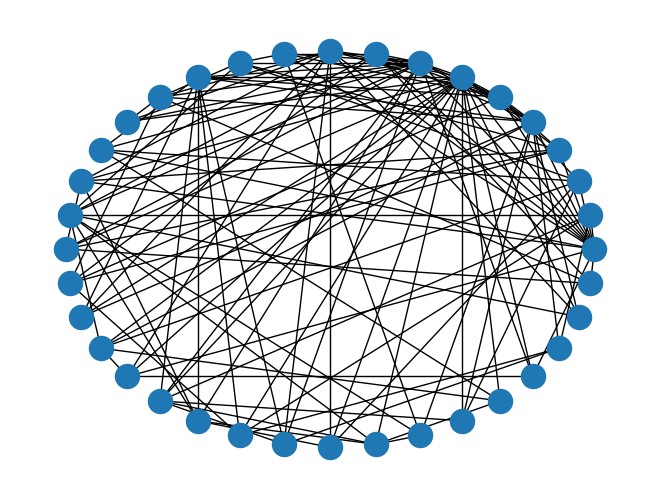

Source code (Python):
import numpy as np
import networkx as nx
import matplotlib.pyplot as plt

def R_shuffle(node_number=0,path_length=0):
    x = [np.random.random() for i in range(path_length)]
    e = [int(i / sum(x) * (node_number-path_length)) + 1 for i in x]
    re = node_number - sum(e)
    u = [np.random.randint(0, path_length - 1) for i in range(re)]
    for i in range(re):
        e[u[i]] += 1
    return e

def Network_initial(network_name=None, network_size=300, density=0.2, Depth=10, MC_configure=None, random_seed=2048):
    rng = np.random.RandomState(random_seed)
    if network_name == "ER":
        rg = nx.erdos_renyi_graph(network_size, density, directed=False)  # ER
        R_initial = nx.adjacency_matrix(rg).toarray()
    elif network_name == "DCG":
        rg = nx.erdos_renyi_graph(network_size, density, directed=True)  # ER
        R_initial = nx.adjacency_matrix(rg).toarray()
    elif network_name == "DAG":
        if MC_configure is not None:
            xx = np.append(0, np.cumsum(MC_configure['number']))
            for i in range(xx.shape[0] - 1):
                Reject_index = 1
                for j in range(0, xx.shape[0] - 1):
                    if len(MC_configure[i + 1]) == np.sum(np.isin(MC_configure[i + 1], MC_configure[j + 1] + 1)):
                        Reject_index = 0
                if Reject_index == 1 and (MC_configure[i + 1] != 1).all():
                    print("fail to construct the DAN under current Memory commnity strcutrue configuration")
                    Reject_index = 2
            if Reject_index != 2:
                R_initial_0 = np.zeros((network_size, network_size))
                for i in range(xx.shape[0] - 1):
                    for j in range(xx.shape[0] - 1):
                        if len(MC_configure[i + 1]) == np.sum(np.isin(MC_configure[i + 1] + 1, MC_configure[j + 1])):
                            R_initial_0[xx[i]:xx[i + 1], xx[j]:xx[j + 1]] = 1
                R_initial = np.triu(R_initial_0, 1)
            else:
                R_initial = None

        else:
            xx = R_shuffle(network_size, Depth)
            # xx=np.array([3,4,3])
            # xx=np.array([60,60,60,60,60])
            # xx=np.array([30,30,30,30,30,30,30,30,30,30])*3
            rg = nx.complete_multipartite_graph(*tuple(xx))
            x = nx.adjacency_matrix(rg).toarray()
            R_initial = np.triu(x, 1)
            # R_initial= np.tril(x,1)

        Real_density = np.sum(R_initial > 0) * 1.0 / (network_size ** 2)
        if Real_density > 0 and density < Real_density:
            R_initial[rng.rand(*R_initial.shape) <= (1.0 - density / Real_density)] = 0
        R_initial = np.triu(R_initial, 1)
    return R_initial

def lattice_layout(L: int) -> dict:
    pos = {}
    for i in np.arange(L * L):
        pos[i] = (i / L, i % L)
    return pos

class PlotNetworkTopo:
    '''
    Plot the network topology
    '''

    def __init__(self, network_topo: str, network_dim: int, network_den: float, k: int, random_seed: int=None, **kwargs):
        '''
        :param network_topo:
        :param network_dim: dimension of the network
        :param network_den: density of the network
        :param k: number of connected nodes
        '''
        self.network_topo = network_topo

        if random_seed is not None:
            np.random.RandomState(random_seed)  # 根据种子产生随机数列，保证每个迭代都产生固定随机序列
        else:
            pass

        if network_topo == 'ER':
            rg = nx.erdos_renyi_graph(network_dim, network_den, directed=False)  # ER
        elif network_topo == 'lattice_2D':
            if kwargs['L']*kwargs['W'] != network_dim:
                raise ValueError('The dimension of the lattice network is not correct!')
            else:
                rg = nx.grid_2d_graph(kwargs['L'], kwargs['W'])  # Grid 2D
        elif network_topo == 'ring':
            rg = nx.cycle_graph(network_dim)
        elif network_topo == 'BA':
            rg = nx.barabasi_albert_graph(network_dim, k)
        elif network_topo == 'WS':
            rg = nx.watts_strogatz_graph(network_dim, k, network_den)
        else:
            raise ValueError('The network topology is not supported!')

        self.random_graph = rg

    def Show(self):
        '''
        Show the network topology (可视化函数)
        '''
        # 可视化
        # Seed for reproducible layout (# 获取节点位置)
        # pos = dict((n, n) for n in rg.nodes())  # lattice grid (2D)
        if self.network_topo == 'ER':
            pos = nx.spring_layout(self.random_graph, seed=random_seed)  # Position nodes using Fruchterman-Reingold force-directed algorithm (Works for grid_2D as well)

        elif self.network_topo == 'lattice_2D':
            pos = dict((n, n) for n in self.random_graph.nodes())  # lattice grid (2D)

        elif (self.network_topo == 'ring') or (self.network_topo == 'BA') or (self.network_topo == 'WS'):
            pos = nx.circular_layout(self.random_graph)  # Position nodes on a circle

        else:
            raise ValueError('The network topology is not supported!')

        nx.draw(self.random_graph, pos=pos)

        return

        # or (self.network_topo == 'lattice_2D') or (self.network_topo == 'BA')

        # pos = nx.spring_layout(rg, seed=random_seed)  # Position nodes using Fruchterman-Reingold force-directed algorithm (Works for grid_2D as well)
        # pos = nx.circular_layout(rg)  # Position nodes on a circle
        # pos = nx.shell_layout(rg)  # Position nodes in concentric circles
        # pos = nx.spectral_layout(rg)  # Position nodes using the eigenvectors of the graph Laplacian
        # pos = nx.planar_layout(rg)  # Position nodes without edge crossings


if __name__ == '__main__':
    random_seed = 2048
    reservoir_dimension = 36
    reservoir_density = 0.2
    network_mode = 'BA'

    network_gragh = PlotNetworkTopo(network_topo=network_mode, network_dim=reservoir_dimension, network_den=reservoir_density,
                                    k=4, random_seed=random_seed, L=6, W=6)

    network_gragh.Show()




    # pos = lattice_layout(int(np.sqrt(reservoir_dimension)))


    # nx.draw(rg, pos=pos)
    # nx.draw(rg,pos=pos)
    plt.show()
